The GitHub repository andrewsalim10/tugas_kel_pcdvk contains a labelled image folder "refined_rcnn" with 5 categories: apple scab, apple black rot, apple cedar apple rust, apple healthy, apple healthy removed. Examples follow, each with its label.

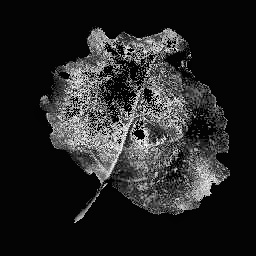
Label: apple black rot

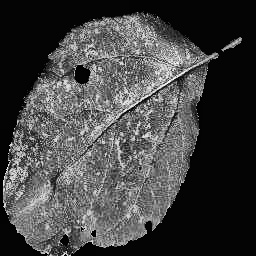
Label: apple black rot

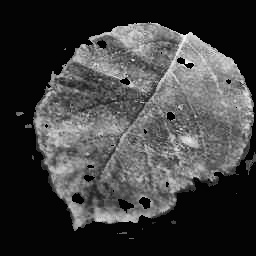
Label: apple cedar apple rust

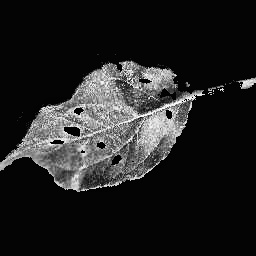
Label: apple cedar apple rust

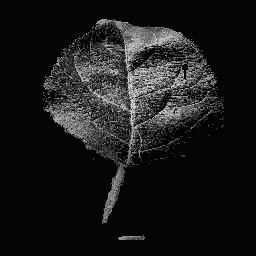
Label: apple healthy

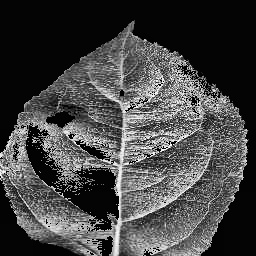
Label: apple scab
